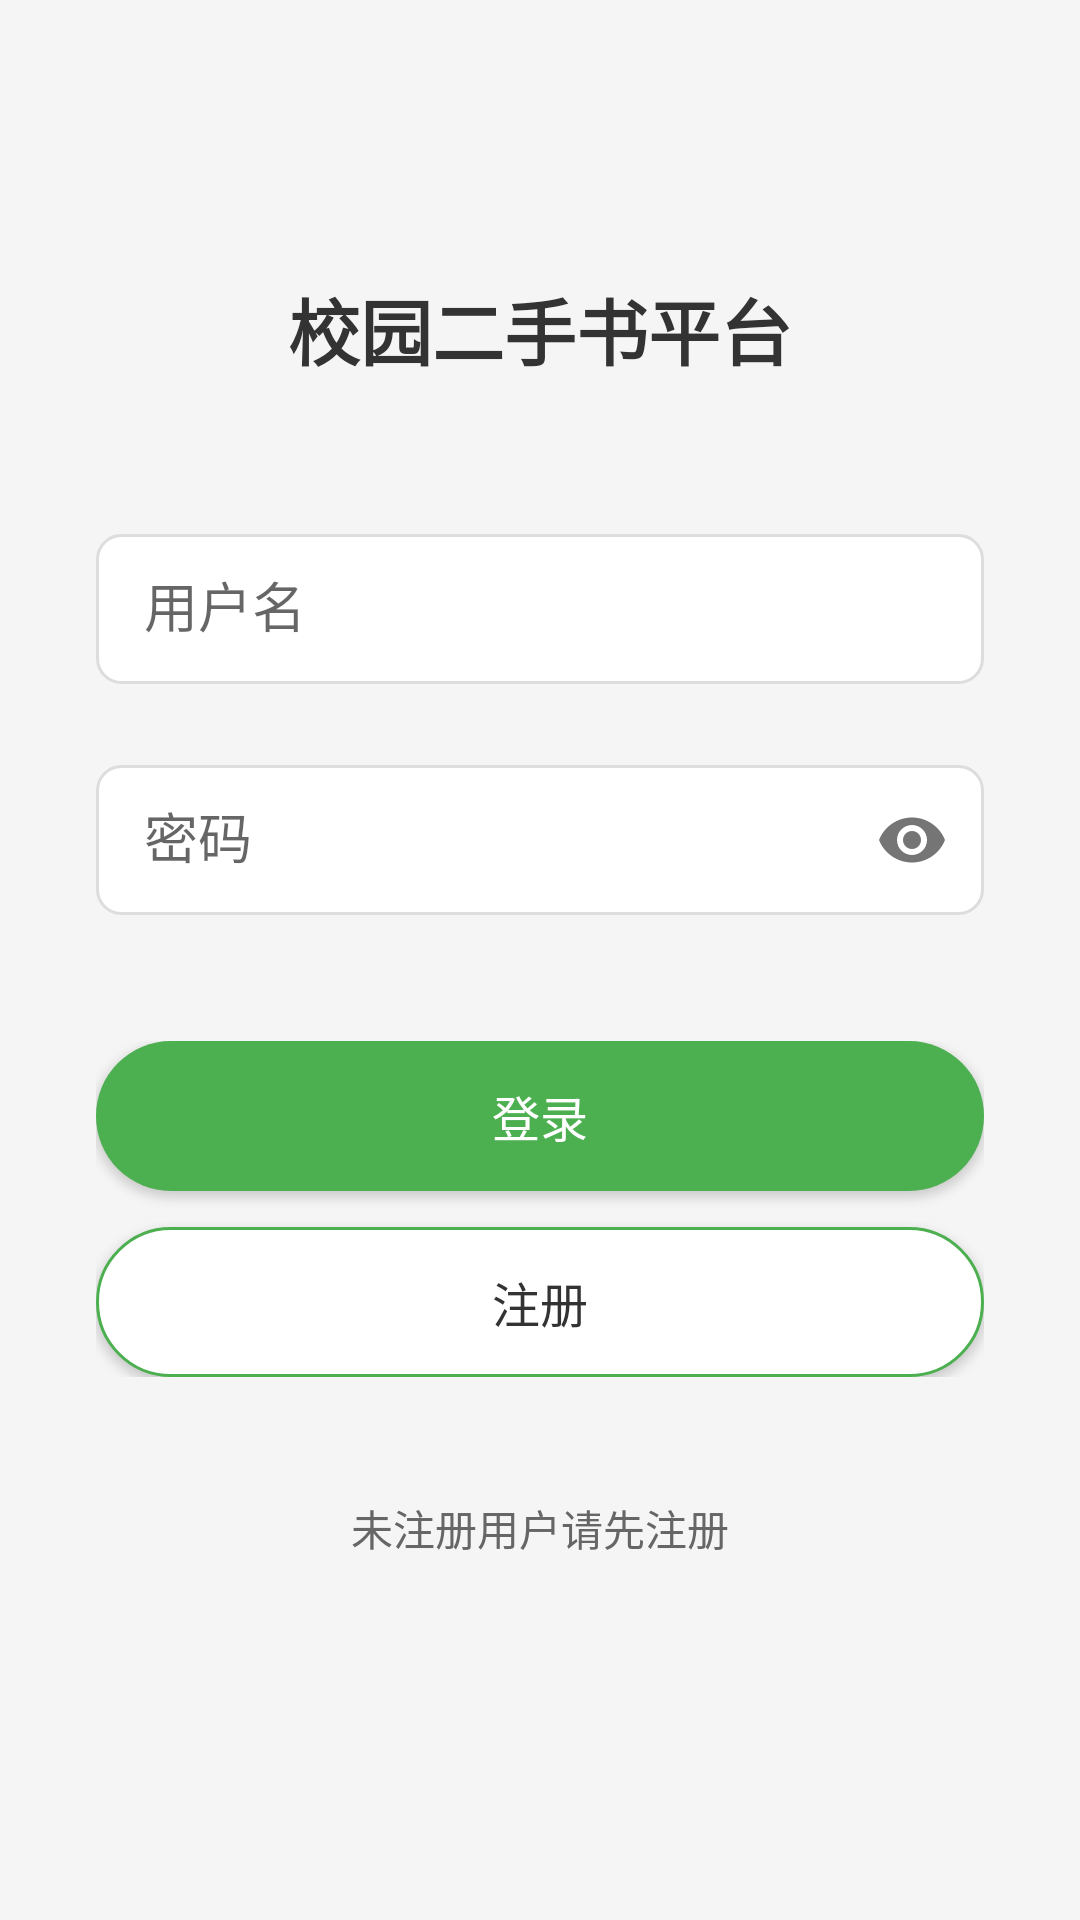

Android layout source for this screen:
<!-- AndroidManifest.xml: application theme Theme.AppCompat.Light.DarkActionBar -->
<!-- res/layout/login_activity.xml -->
<?xml version="1.0" encoding="utf-8"?>

<LinearLayout xmlns:android="http://schemas.android.com/apk/res/android"
    xmlns:app="http://schemas.android.com/apk/res-auto"
    android:layout_width="match_parent"
    android:layout_height="match_parent"
    android:orientation="vertical"
    android:background="#f5f5f5"
    android:padding="32dp">

    
    <LinearLayout
        android:layout_width="match_parent"
        android:layout_height="wrap_content"
        android:layout_marginTop="60dp"
        android:layout_marginBottom="40dp"
        android:gravity="center">

        <TextView
            android:layout_width="wrap_content"
            android:layout_height="wrap_content"
            android:text="校园二手书平台"
            android:textSize="24sp"
            android:textColor="#333333"
            android:textStyle="bold" />
    </LinearLayout>

    
    <LinearLayout
        android:layout_width="match_parent"
        android:layout_height="wrap_content"
        android:orientation="vertical"
        android:layout_marginBottom="30dp">

    
        <com.google.android.material.textfield.TextInputLayout
            android:layout_width="match_parent"
            android:layout_height="wrap_content"
            android:layout_marginBottom="16dp"
            android:hint="用户名">

            <com.google.android.material.textfield.TextInputEditText
                android:id="@+id/et_username"
                android:layout_width="match_parent"
                android:layout_height="50dp"
                android:background="@drawable/edittext_bg"
                android:paddingHorizontal="16dp"
                android:inputType="text"
                android:maxLines="1" />
        </com.google.android.material.textfield.TextInputLayout>

    
        <com.google.android.material.textfield.TextInputLayout
            android:layout_width="match_parent"
            android:layout_height="wrap_content"
            android:hint="密码"
            app:passwordToggleEnabled="true"> 

            <com.google.android.material.textfield.TextInputEditText
                android:id="@+id/et_password"
                android:layout_width="match_parent"
                android:layout_height="50dp"
                android:background="@drawable/edittext_bg"
                android:paddingHorizontal="16dp"
                android:inputType="textPassword"
                android:maxLines="1" />
        </com.google.android.material.textfield.TextInputLayout>
    </LinearLayout>

    
    <LinearLayout
        android:layout_width="match_parent"
        android:layout_height="wrap_content"
        android:orientation="vertical"
        android:layout_marginTop="12dp"> 

    
        <Button
            android:id="@+id/btn_login"
            android:layout_width="match_parent"
            android:layout_height="50dp"
            android:text="登录"
            android:textSize="16sp"
            android:textColor="@android:color/white"
            android:background="@drawable/btn_bg"
            android:elevation="2dp" />

    
        <Button
            android:id="@+id/btn_register"
            android:layout_width="match_parent"
            android:layout_height="50dp"
            android:text="注册"
            android:textSize="16sp"
            android:textColor="#333333"
            android:background="@drawable/btn_bg_outline"
            android:layout_marginTop="12dp" /> 
    </LinearLayout>

    
    <TextView
        android:layout_width="wrap_content"
        android:layout_height="wrap_content"
        android:layout_gravity="center"
        android:layout_marginTop="40dp"
        android:text="未注册用户请先注册"
        android:textSize="14sp"
        android:textColor="#666666" />

</LinearLayout>
<!-- resources referenced by this layout -->
<resources>
  <!-- drawable btn_bg (drawable) -->
  <shape xmlns:android="http://schemas.android.com/apk/res/android">
      <solid android:color="#4CAF50" /> 
      <corners android:radius="25dp" />
  </shape>
  <!-- drawable btn_bg_outline (drawable) -->
  <shape xmlns:android="http://schemas.android.com/apk/res/android">
      <solid android:color="@android:color/white" />
      <stroke
          android:width="1dp"
          android:color="#4CAF50" />
      <corners android:radius="25dp" />
  </shape>
  <!-- drawable edittext_bg (drawable) -->
  <shape xmlns:android="http://schemas.android.com/apk/res/android">
      <solid android:color="@android:color/white" />
      <corners android:radius="8dp" />
      <stroke
          android:width="1dp"
          android:color="#dddddd" />
  </shape>
</resources>
